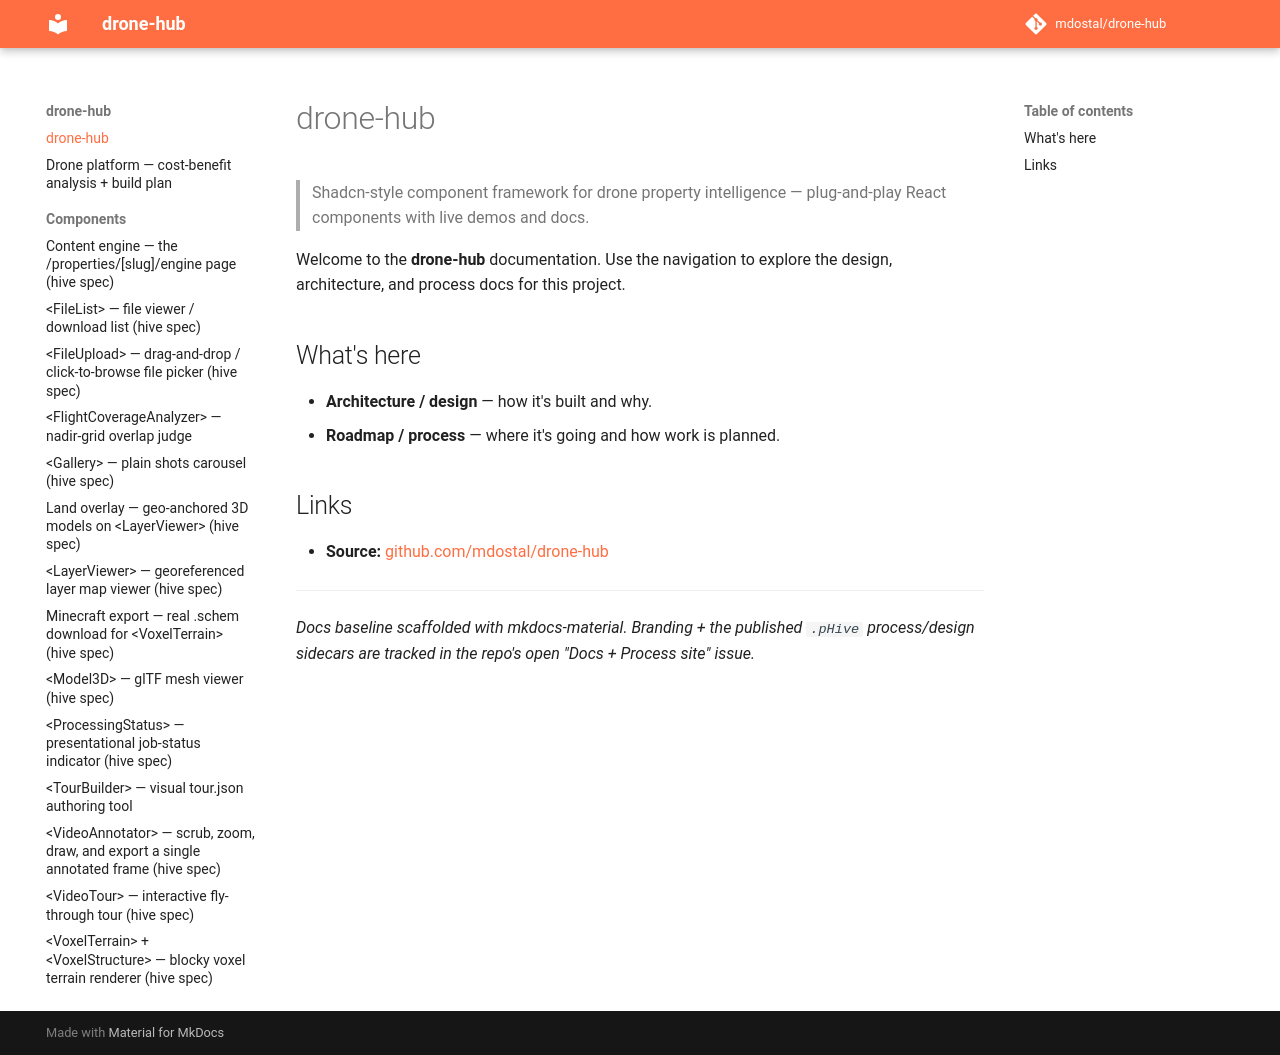

repository: mdostal/drone-hub · page: index.html · generator: mkdocs

# drone-hub

> Shadcn-style component framework for drone property intelligence — plug-and-play React components with live demos and docs.

Welcome to the **drone-hub** documentation. Use the navigation to explore the design, architecture, and process docs for this project.

## What's here
- **Architecture / design** — how it's built and why.
- **Roadmap / process** — where it's going and how work is planned.

## Links
- **Source:** [github.com/mdostal/drone-hub](https://github.com/mdostal/drone-hub)

---
*Docs baseline scaffolded with mkdocs-material. Branding + the published `.pHive` process/design sidecars are tracked in the repo's open "Docs + Process site" issue.*
